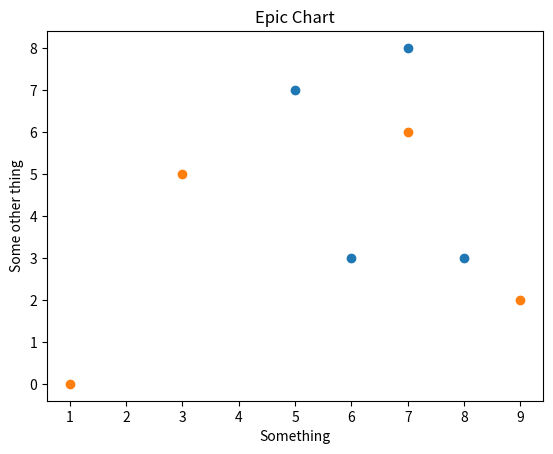

This chart was generated by the following Python code:
from matplotlib import pyplot as plt
#from matplotlib import style

x = [5, 6, 7, 8]
y = [7, 3, 8, 3]

x2 = [3, 7, 9, 1]
y2 = [5, 6, 2, 0]

plt.scatter(x, y)   
plt.scatter(x2, y2)

plt.title('Epic Chart')
plt.ylabel('Some other thing')    
plt.xlabel('Something')           
#plt.legend()
#plt.grid(True, color = 'k')

plt.show()                        



